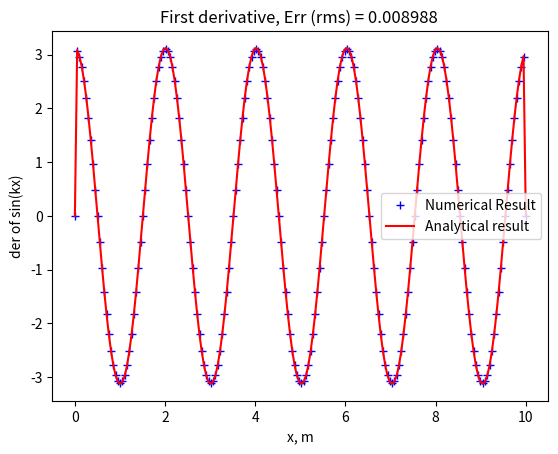

Source code (Python):
# Compute the derivative of a sin function using finite-difference method

import numpy as np
import matplotlib.pyplot as plt

xmax = 10.0                     # physical distance [Meter]
nx = 200                        # number of points
dx = xmax/(nx-1)                # grid spacing [Meter]
x = np.linspace(0,xmax,nx)      # x-coordinate

l = 40*dx                       # Wavelength [Meter]
k = 2 * np.pi/l                 # Wavenumber 1/[Meter]
f = np.sin(k*x)

nder = np.zeros(nx)             # numerical derivative
ader = np.zeros(nx)             # analytical derivative

for i in range(1, nx-1):
    nder[i] = (f[i+1] - f[i-1])/(2 * dx)

ader = k * np.cos(k*x)

ader[0] = 0.0
ader[nx-1] = 0.0

rms = np.sqrt(np.mean((nder-ader)**2))

plt.plot(x, nder, "b+", label="Numerical Result")
plt.plot(x, ader, "r-", label="Analytical result")

plt.xlabel("x, m")
plt.ylabel("der of sin(kx)")
plt.title("First derivative, Err (rms) = %.6f " % (rms))
plt.legend(loc="best")
plt.show()
